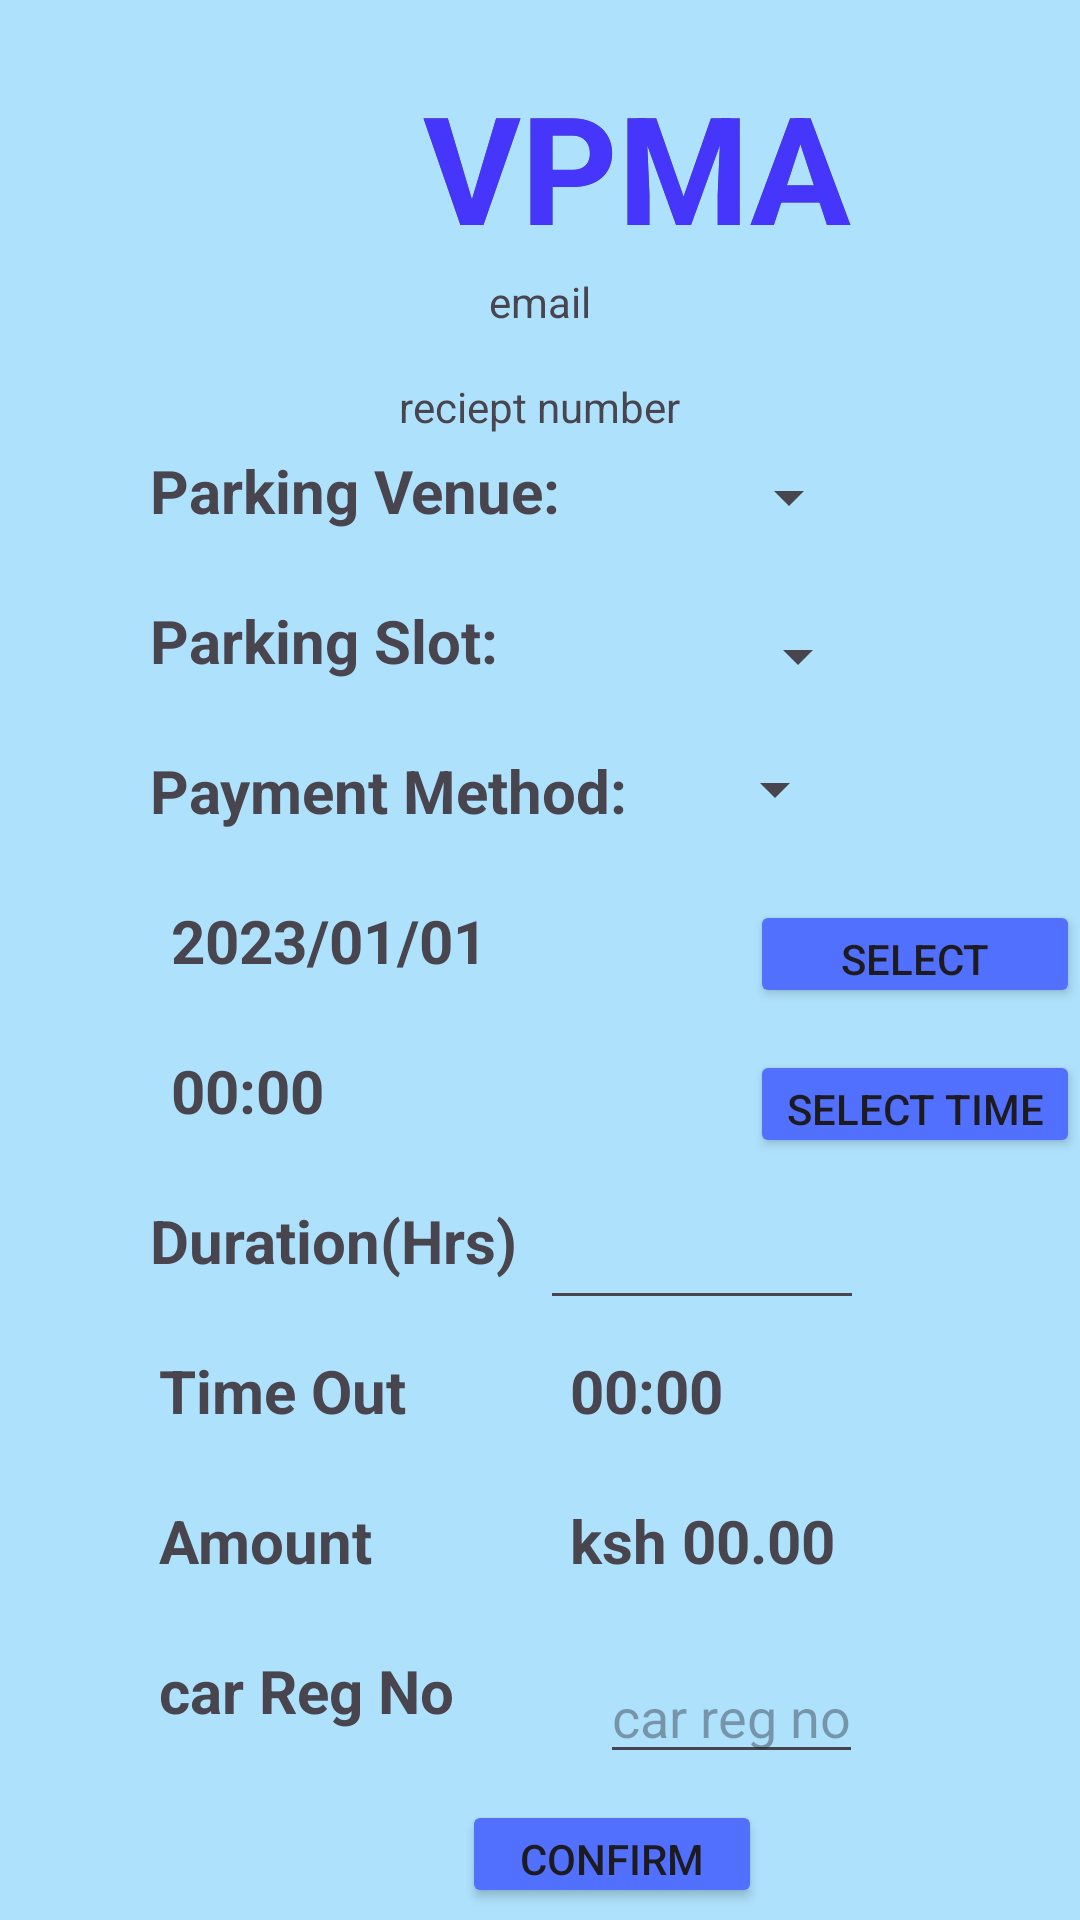

Here is an Android app screen rendered from its layout file. Give the layout XML and the strings, colors and styles it references.
<!-- AndroidManifest.xml: application theme Theme.BISFPROJECT -->
<!-- res/layout/activity_book_parking.xml -->
<?xml version="1.0" encoding="utf-8"?>
<RelativeLayout xmlns:android="http://schemas.android.com/apk/res/android"
    xmlns:app="http://schemas.android.com/apk/res-auto"
    xmlns:tools="http://schemas.android.com/tools"
    android:layout_width="match_parent"
    android:layout_height="match_parent"
    android:background="@color/bgBlue"
    tools:context=".bookParking">

    <TextView
        android:layout_width="wrap_content"
        android:layout_height="wrap_content"
        android:layout_alignParentStart="true"
        android:layout_alignParentTop="true"
        android:layout_centerHorizontal="true"
        android:layout_marginStart="141dp"
        android:layout_marginTop="22dp"
        android:text="VPMA"
        android:textSize="50dp"
        android:textStyle="bold"
        app:layout_constraintBottom_toBottomOf="parent"
        app:layout_constraintEnd_toEndOf="parent"
        app:layout_constraintStart_toStartOf="parent"
        app:layout_constraintTop_toTopOf="parent" />

    <TextView
        android:layout_width="wrap_content"
        android:layout_height="wrap_content"
        android:layout_alignParentStart="true"
        android:layout_alignParentTop="true"
        android:layout_centerHorizontal="true"
        android:layout_marginStart="141dp"
        android:layout_marginTop="22dp"
        android:textColor="@color/vpmaBlue"
        android:text="VPMA"
        android:textSize="50dp"
        android:textStyle="bold"
        app:layout_constraintBottom_toBottomOf="parent"
        app:layout_constraintEnd_toEndOf="parent"
        app:layout_constraintStart_toStartOf="parent"
        app:layout_constraintTop_toTopOf="parent" />


    <TextView
        android:id="@+id/txtVw"
        android:layout_width="wrap_content"
        android:layout_height="wrap_content"
        android:layout_marginLeft="50dp"
        android:layout_marginTop="150dp"
        android:text="Parking Venue:"
        android:textSize="20dp"
        android:textStyle="bold" />

    <Spinner
        android:id="@+id/bookingParkingVenue"
        android:layout_width="wrap_content"
        android:layout_height="wrap_content"
        android:layout_alignBottom="@+id/txtVw"
        android:layout_marginLeft="52dp"
        android:layout_marginBottom="-1dp"
        android:layout_toRightOf="@+id/txtVw" />

    <TextView
        android:id="@+id/txtVw1"
        android:layout_width="wrap_content"
        android:layout_height="wrap_content"
        android:layout_marginLeft="50dp"
        android:layout_marginTop="200dp"
        android:text="Parking Slot:"
        android:textStyle="bold"
        android:textSize="20dp" />

    <Spinner
        android:id="@+id/bookingParkingSlot"
        android:layout_width="wrap_content"
        android:layout_height="wrap_content"
        android:layout_alignBottom="@+id/txtVw1"
        android:layout_marginLeft="76dp"
        android:layout_marginBottom="-4dp"
        android:layout_toRightOf="@+id/txtVw1" />

    <TextView
        android:id="@+id/txtVw2"
        android:layout_width="wrap_content"
        android:layout_height="wrap_content"
        android:layout_marginLeft="50dp"
        android:layout_marginTop="250dp"
        android:text="Payment Method:"
        android:textStyle="bold"
        android:textSize="20dp" />

    <Spinner
        android:id="@+id/bookingParkingPaymentMethod"
        android:layout_width="wrap_content"
        android:layout_height="wrap_content"
        android:layout_alignBottom="@+id/txtVw2"
        android:layout_marginLeft="25dp"
        android:layout_marginBottom="2dp"
        android:layout_toRightOf="@+id/txtVw2" />

    <TextView
        android:id="@+id/bookingDatePicker"
        android:layout_width="150dp"
        android:layout_height="wrap_content"
        android:layout_alignParentStart="true"
        android:layout_marginStart="57dp"
        android:layout_marginTop="300dp"
        android:text="2023/01/01"
        android:textSize="20dp"
        android:textStyle="bold" />

    <Button
        android:id="@+id/bookingBtnDatePicker"
        android:layout_width="wrap_content"
        android:text="select date"
        android:backgroundTint="#5170FD"
        android:layout_height="36dp"
        android:layout_marginStart="250dp"
        android:layout_marginTop="300dp"/>

    <TextView
        android:id="@+id/bookingTimePicker"
        android:layout_width="150dp"
        android:layout_height="wrap_content"
        android:layout_alignParentStart="true"
        android:layout_marginStart="57dp"
        android:layout_marginTop="350dp"
        android:text="00:00"
        android:textSize="20dp"
        android:textStyle="bold" />

    <Button
        android:id="@+id/bookingBtnTimePicker"
        android:layout_width="wrap_content"
        android:text="select time"
        android:backgroundTint="#5170FD"
        android:layout_height="36dp"
        android:layout_marginStart="250dp"
        android:layout_marginTop="350dp" />

    <TextView
        android:layout_width="wrap_content"
        android:layout_height="wrap_content"
        android:layout_alignParentStart="true"
        android:layout_marginStart="50dp"
        android:layout_marginTop="400dp"
        android:text="Duration(Hrs)"
        android:textSize="20dp"
        android:textStyle="bold" />

    <EditText
        android:id="@+id/bookingDurationPicker"
        android:layout_width="108dp"
        android:layout_height="40dp"
        android:layout_marginStart="180dp"
        android:layout_marginTop="400dp"
        android:inputType="number" />


    <TextView
        android:id="@+id/bookingCash"
        android:layout_width="wrap_content"
        android:layout_height="wrap_content"
        android:layout_alignParentStart="true"
        android:layout_marginStart="190dp"
        android:layout_marginTop="500dp"
        android:text="ksh 00.00"
        android:textSize="20dp"
        android:textStyle="bold" />

    <TextView
        android:layout_width="wrap_content"
        android:layout_height="wrap_content"
        android:layout_alignParentStart="true"
        android:layout_marginStart="53dp"
        android:layout_marginTop="450dp"
        android:text="Time Out"
        android:textSize="20dp"
        android:textStyle="bold" />

    <TextView
        android:layout_width="wrap_content"
        android:layout_height="wrap_content"
        android:layout_alignParentStart="true"
        android:layout_marginStart="53dp"
        android:layout_marginTop="500dp"
        android:text="Amount"
        android:textSize="20dp"
        android:textStyle="bold" />

    <TextView
        android:id="@+id/bookingTimeOut"
        android:layout_width="wrap_content"
        android:layout_height="wrap_content"
        android:layout_alignParentStart="true"
        android:layout_marginStart="190dp"
        android:layout_marginTop="450dp"
        android:text="00:00"
        android:textSize="20dp"
        android:textStyle="bold" />

    <TextView
        android:layout_width="wrap_content"
        android:layout_height="wrap_content"
        android:layout_alignParentStart="true"
        android:layout_marginStart="53dp"
        android:layout_marginTop="550dp"
        android:text="car Reg No"
        android:textSize="20dp"
        android:textStyle="bold" />

    <EditText
        android:id="@+id/carRegNo"
        android:layout_width="wrap_content"
        android:layout_height="wrap_content"
        android:layout_marginStart="200dp"
        android:layout_marginTop="550dp"
        android:hint="car reg no"
        android:inputType="text" />

    <Button
        android:id="@+id/bookingBtnConfirm"
        android:layout_width="100dp"
        android:layout_height="36dp"
        android:backgroundTint="#5170FD"
        android:layout_alignParentStart="true"
        android:layout_centerHorizontal="true"
        android:layout_marginStart="154dp"
        android:layout_marginTop="600dp"
        android:text="confirm" />

    <Button
        android:id="@+id/bookingBtnConfirmParking"
        android:layout_width="100dp"
        android:layout_height="36dp"
        android:layout_alignParentStart="true"
        android:layout_centerHorizontal="true"
        android:backgroundTint="#5170FD"
        android:layout_marginStart="157dp"
        android:layout_marginTop="650dp"
        android:text="done" />


    <ProgressBar
        android:id="@+id/bookProgress"
        android:layout_width="294dp"
        android:layout_height="244dp"
        android:layout_alignParentStart="true"
        android:layout_centerVertical="true"
        android:layout_marginStart="69dp"
        android:layout_marginTop="500dp"
        android:visibility="gone"/>

    <TextView
        android:id="@+id/textViewUser"
        android:layout_width="wrap_content"
        android:layout_height="wrap_content"
        android:layout_alignParentTop="true"
        android:layout_centerHorizontal="true"
        android:layout_marginTop="91dp"
        android:text="email" />

    <TextView
        android:id="@+id/recieptNo"
        android:layout_width="wrap_content"
        android:layout_height="wrap_content"
        android:layout_alignParentTop="true"
        android:layout_centerHorizontal="true"
        android:layout_marginTop="126dp"
        android:text="reciept number" />
</RelativeLayout>
<!-- resources referenced by this layout -->
<resources>
  <color name="bgBlue">#AEE1FC</color>
  <color name="vpmaBlue">#4636FC</color>
  <style name="Theme.BISFPROJECT" parent="Base.Theme.BISFPROJECT" />
  <style name="Base.Theme.BISFPROJECT" parent="Theme.Material3.DayNight.NoActionBar">
          
          
      </style>
</resources>
